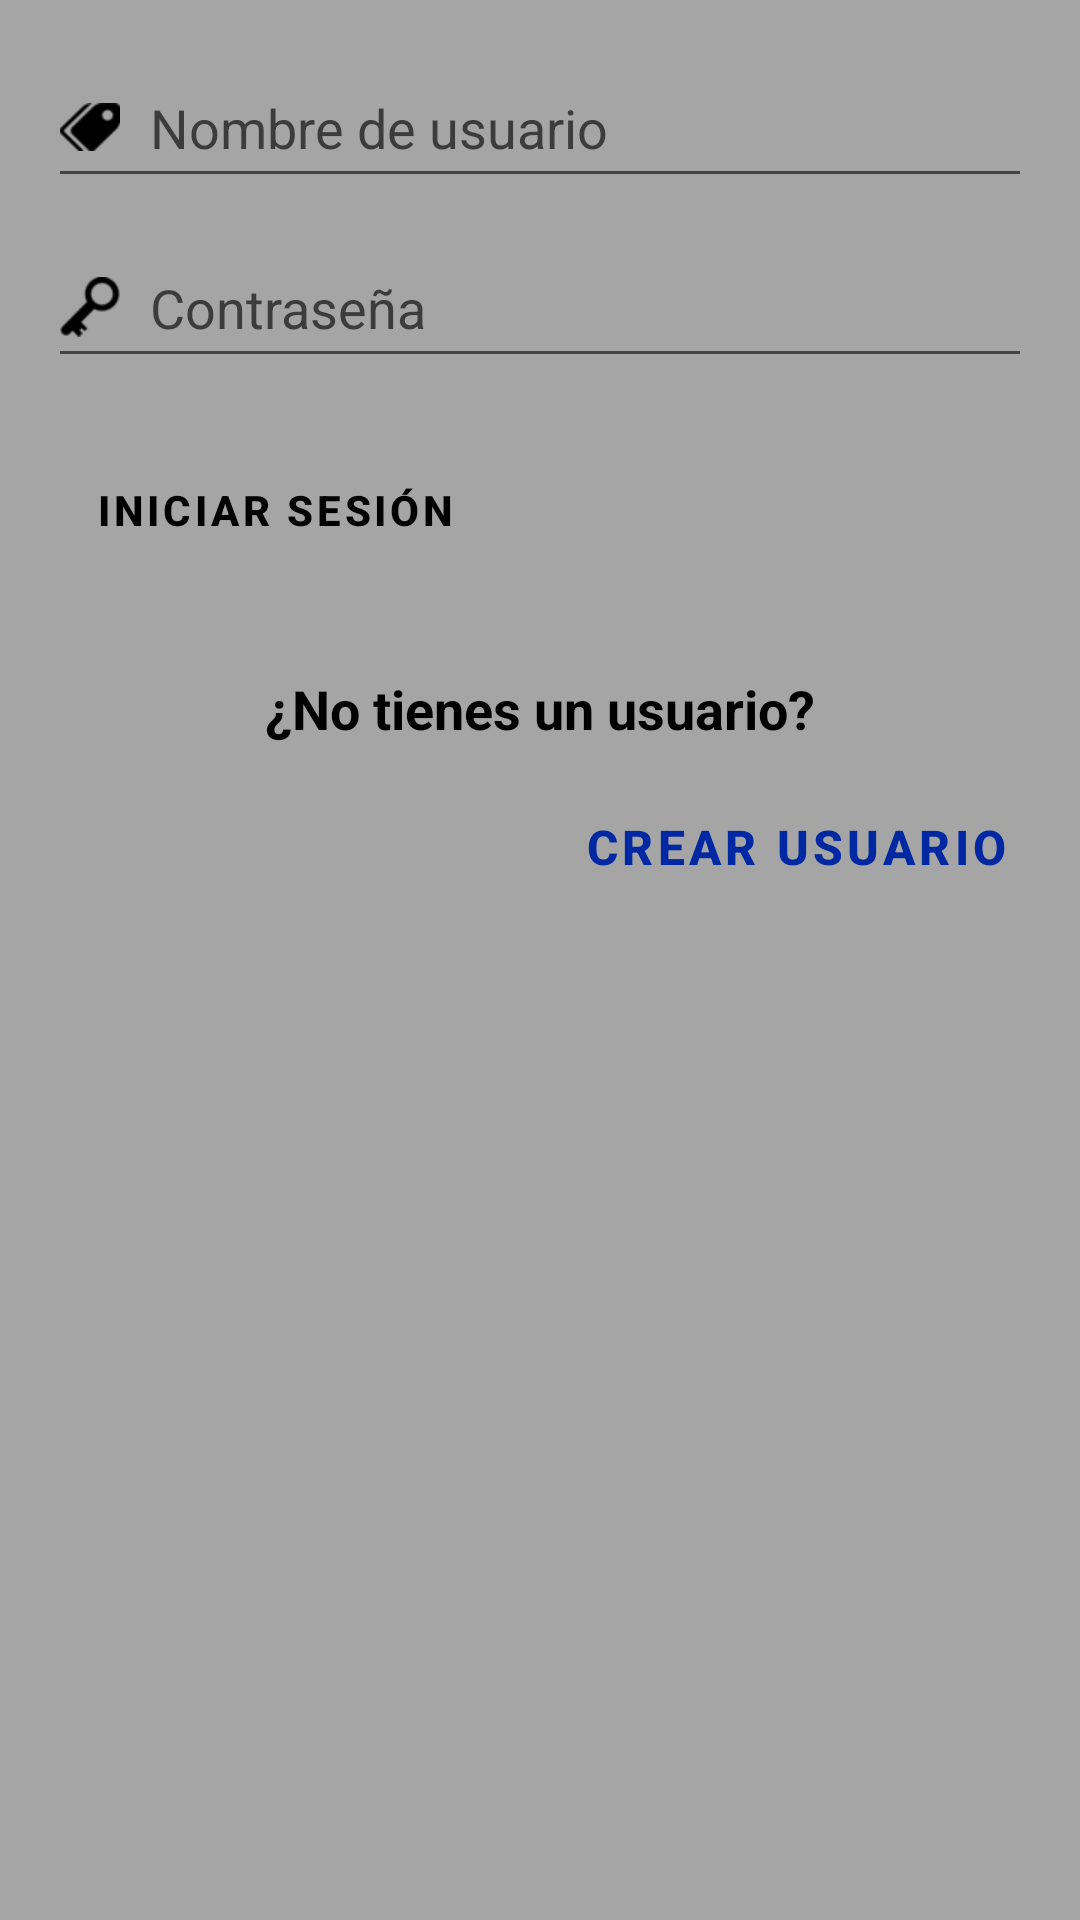

Produce the Android XML layout that renders to this screen, including the resource entries it uses.
<!-- AndroidManifest.xml: application theme Theme.DetectorDeCaidas -->
<!-- res/layout/activity_auth.xml -->
<?xml version="1.0" encoding="utf-8"?>
<androidx.constraintlayout.widget.ConstraintLayout xmlns:android="http://schemas.android.com/apk/res/android"
    xmlns:app="http://schemas.android.com/apk/res-auto"
    xmlns:tools="http://schemas.android.com/tools"
    android:layout_width="match_parent"
    android:layout_height="match_parent"
    android:background="@color/gray"
    tools:context=".AuthActivity">

    <LinearLayout
        android:id="@+id/authLayout"
        android:layout_width="0dp"
        android:layout_height="wrap_content"
        android:layout_marginStart="16dp"
        android:layout_marginTop="16dp"
        android:layout_marginEnd="16dp"
        android:orientation="vertical"
        app:layout_constraintEnd_toEndOf="parent"
        app:layout_constraintStart_toStartOf="parent"
        app:layout_constraintTop_toTopOf="parent">

        <EditText
            android:id="@+id/userNameEditText"
            android:layout_width="match_parent"
            android:layout_height="wrap_content"
            android:height="50dp"
            android:drawableStart="@mipmap/user_name_icon"
            android:drawablePadding="10dp"
            android:drawableTint="#000000"
            android:ems="10"
            android:hint="@string/userName"
            android:importantForAutofill="no"
            android:inputType="textEmailAddress"
            android:minHeight="50dp"
            android:textColor="@color/black"
            android:textColorHint="@color/darkGray"
            tools:ignore="TextContrastCheck" />

        <Space
            android:layout_width="match_parent"
            android:layout_height="10dp" />

        <EditText
            android:id="@+id/passwordEditText"
            android:layout_width="match_parent"
            android:layout_height="wrap_content"
            android:height="50dp"
            android:drawableStart="@mipmap/user_key_edit"
            android:drawablePadding="10dp"
            android:drawableTint="#000000"
            android:ems="10"
            android:hint="@string/password"
            android:importantForAutofill="no"
            android:inputType="textPassword"
            android:minHeight="50dp"
            android:textColor="@color/black"
            android:textColorHint="@color/darkGray"
            tools:ignore="TextContrastCheck" />

        <Space
            android:layout_width="match_parent"
            android:layout_height="20dp" />

        <Button
            android:id="@+id/signInButton"
            style="?attr/materialButtonOutlinedStyle"
            android:layout_width="match_parent"
            android:layout_height="wrap_content"
            android:height="40dp"
            android:text="@string/userNameSignIn"
            android:textAlignment="textStart"
            android:textColor="@color/black"
            android:textStyle="bold"
            app:icon="@mipmap/sign_in_button"
            app:iconPadding="10dp"
            app:iconTint="#000"
            app:strokeColor="@color/black" />

        <Space
            android:layout_width="match_parent"
            android:layout_height="30dp" />

        <TextView
            android:id="@+id/uselessTextView1"
            android:layout_width="match_parent"
            android:layout_height="wrap_content"
            android:text="@string/uselessString1"
            android:textAlignment="center"
            android:textColor="@color/black"
            android:textSize="18sp"
            android:textStyle="bold" />

        <Space
            android:layout_width="match_parent"
            android:layout_height="10dp" />


        <Button
            android:id="@+id/userNameLogInButton"
            style="?attr/borderlessButtonStyle"
            android:layout_width="wrap_content"
            android:layout_height="wrap_content"
            android:layout_gravity="end"
            android:text="@string/userNameLogIn"
            android:textColor="@color/darkBlue"
            android:textSize="16sp"
            android:textStyle="normal|bold"
            tools:ignore="TextContrastCheck" />

    </LinearLayout>
</androidx.constraintlayout.widget.ConstraintLayout>
<!-- resources referenced by this layout -->
<resources>
  <color name="black">#FF000000</color>
  <color name="darkBlue">#0028A2</color>
  <color name="darkGray">#FF3C3C3C</color>
  <color name="gray">#FFA5A5A5</color>
  <!-- mipmap sign_in_button: png bitmap (mipmap-mdpi, 1669 bytes) -->
  <!-- mipmap user_key_edit: png bitmap (mipmap-xhdpi, 1588 bytes) -->
  <!-- mipmap user_name_icon: png bitmap (mipmap-xhdpi, 1587 bytes) -->
  <string name="password">Contraseña</string>
  <string name="uselessString1">¿No tienes un usuario?</string>
  <string name="userName">Nombre de usuario</string>
  <string name="userNameLogIn">CREAR USUARIO</string>
  <string name="userNameSignIn">INICIAR SESIÓN</string>
  <style name="Theme.DetectorDeCaidas" parent="Theme.MaterialComponents.DayNight.DarkActionBar">
          
          <item name="colorPrimary">@color/purple_500</item>
          <item name="colorOnPrimary">@color/white</item>
          <item name="colorPrimaryVariant">@color/purple_700</item>
          
          <item name="colorSecondary">@color/teal_200</item>
          <item name="colorOnSecondary">@color/black</item>
          <item name="colorSecondaryVariant">@color/teal_700</item>
          
          <item name="colorSurface">@color/darkGray</item>
          <item name="colorOnSurface">@color/black</item>
          
          <item name="android:statusBarColor" tools:targetApi="l">?attr/colorPrimaryVariant</item>
  
          
      </style>
  <color name="purple_500">#FF6200EE</color>
  <color name="white">#FFFFFFFF</color>
  <color name="purple_700">#FF3700B3</color>
  <color name="teal_200">#FF03DAC5</color>
  <color name="teal_700">#FF018786</color>
</resources>
